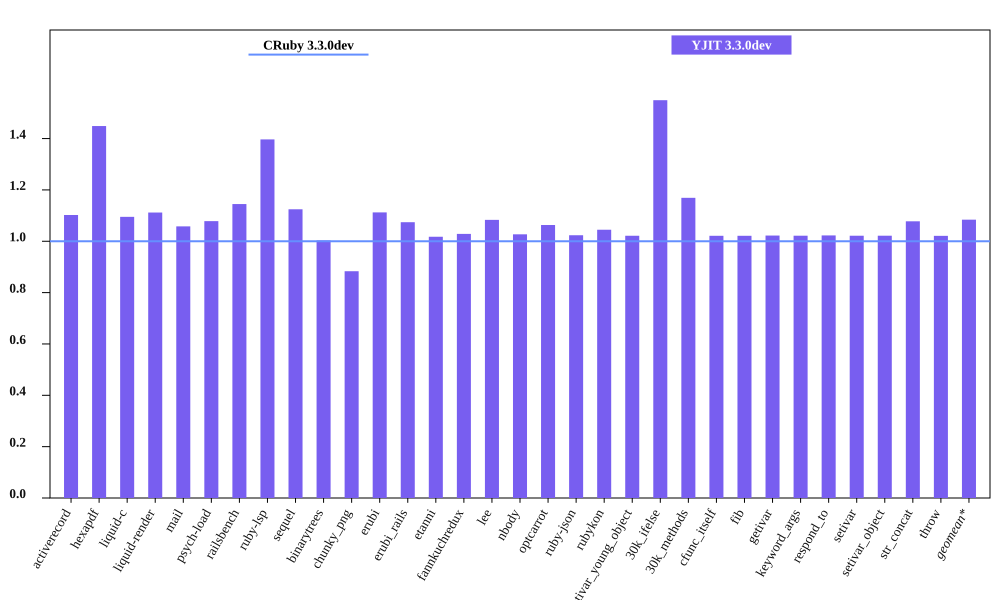

The file beside this chart, header and first rows:
bench, CRuby 3.3.0dev mem (MiB), YJIT 3.3.0dev mem (MiB), Inline Code, Outlined Code, YJIT Mem overhead
activerecord, 55.1, 60.74, 1, 1
hexapdf, 258.3, 374.2, 2, 2
liquid-c, 41, 44.89, 1, 1
liquid-render, 37, 41.14, 1, 1
mail, 48.84, 51.67, 1, 1
psych-load, 36.43, 39.28, 1, 1
railsbench, 104.7, 119.9, 3, 3
ruby-lsp, 95.73, 133.7, 5, 5
sequel, 41.37, 46.52, 1, 1
binarytrees, 30.74, 30.83, 1, 1
chunky_png, 54.05, 47.74, 1, 1
erubi, 112.8, 125.5, 1, 1
erubi_rails, 101.3, 108.8, 2, 2
etanni, 154.7, 157.4, 1, 1
fannkuchredux, 24.5, 25.2, 1, 1
lee, 34.93, 37.84, 1, 1
nbody, 24.41, 25.07, 1, 1
optcarrot, 59.04, 62.78, 1, 1
ruby-json, 25.65, 26.25, 1, 1
rubykon, 58.63, 61.27, 1, 1
setivar_young_object, 24.39, 24.91, 1, 1
30k_ifelse, 66.37, 102.8, 5, 5
30k_methods, 55.27, 64.62, 2, 2
cfunc_itself, 24.39, 24.91, 1, 1
fib, 24.38, 24.9, 1, 1
getivar, 24.39, 24.93, 1, 1
keyword_args, 24.39, 24.91, 1, 1
respond_to, 24.39, 24.94, 1, 1
setivar, 24.45, 24.98, 1, 1
setivar_object, 24.39, 24.92, 1, 1
str_concat, 97.75, 105.3, 1, 1
throw, 24.45, 24.96, 1, 1
